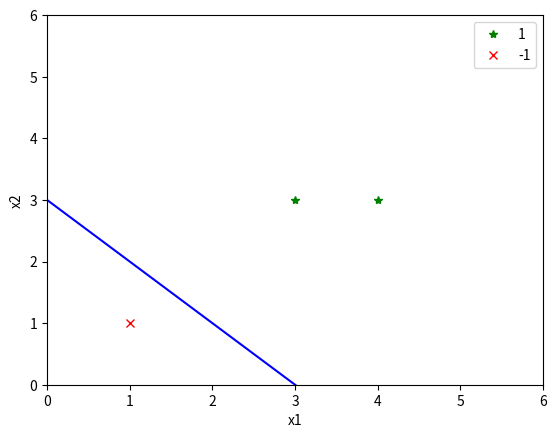

Here is the Python script that generated this plot:
# 伪代码
# 输入：训练数据集T={(x1,y1)...(xn,yn)}
# (1)选出初始值w0，b0以及学习率n
# （2）在训练数据集中选取数据（x1，y1）
# （3）如果yi(wxi+b)<=0:
#           w=w+nyixi
#           b=b+nyi
# (4)转至（2），直到训练集中没有误分类点
# 主函数
import numpy as np
import matplotlib.pyplot as plt

# 构建MyPerceptron（感知机）类
class MyPerceptron:
    def __init__(self):  # 属性初始化
        self.w = None
        self.b = 0
        self.l_rate = 1
    def fit(self, X_train, y_train):
        self.w = np.zeros(X_train.shape[1]) # 用样本点的特征数更新初始w，如x1=（3，3），有两个特征，则self.w=[0,0]
        i = 0
        while i < X_train.shape[0]:
            X = X_train[i]
            y = y_train[i]

            if y*(np.dot(self.w, X)+self.b) <= 0:
                self.w = self.w + self.l_rate * np.dot(y, X)
                self.b = self.b + self.l_rate * y
                i = 0 # 如果是误判点，从头进行检测
            else:
                i += 1


def draw(X, w, b):
     X_new = np.array([[0], [6]]) # 生产分离超平面上的两点
     y_predict_false = -(b + w[0] * X_new) / w[1]
     print(y_predict_false)
     #y_predict =w.T @ (X_new) + b
     y_predict = -(b + w[0] * X_new) / w[1]
     print("ypredict", y_predict)
     plt.plot(X[:2, 0], X[:2, 1], "g*", label="1")
     plt.plot(X[2:, 0], X[2:, 1], "rx", label="-1")
     plt.plot(X_new, y_predict, "b-")
     plt.axis([0, 6, 0, 6])
     plt.xlabel('x1')
     plt.ylabel('x2')
     plt.legend()
     plt.show()

def main():
    X_train = np.array([[3, 3], [4, 3], [1, 1]])  # 构造训练数据集 numpy array
    y = np.array([1, 1, -1])
    # 构建干之际对象，对数据集继续训练
    perceptron = MyPerceptron()
    perceptron.fit(X_train, y)
    print(perceptron.w)
    print(perceptron.b)
    # 结果图像绘制
    draw(X_train, perceptron.w, perceptron.b)

if __name__ == "__main__":
    main()

















